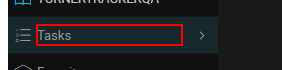
Workflow: External_user_MyTaskboard

Step 1: click

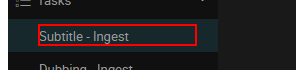
Step 2: click

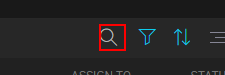
Step 3: click

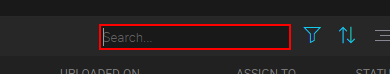
Step 4: type [media_id]

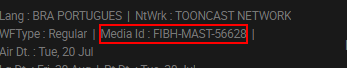
Step 5: get-text from the grouping in window 'CLEAR - Google Chrome' (chrome.exe)
